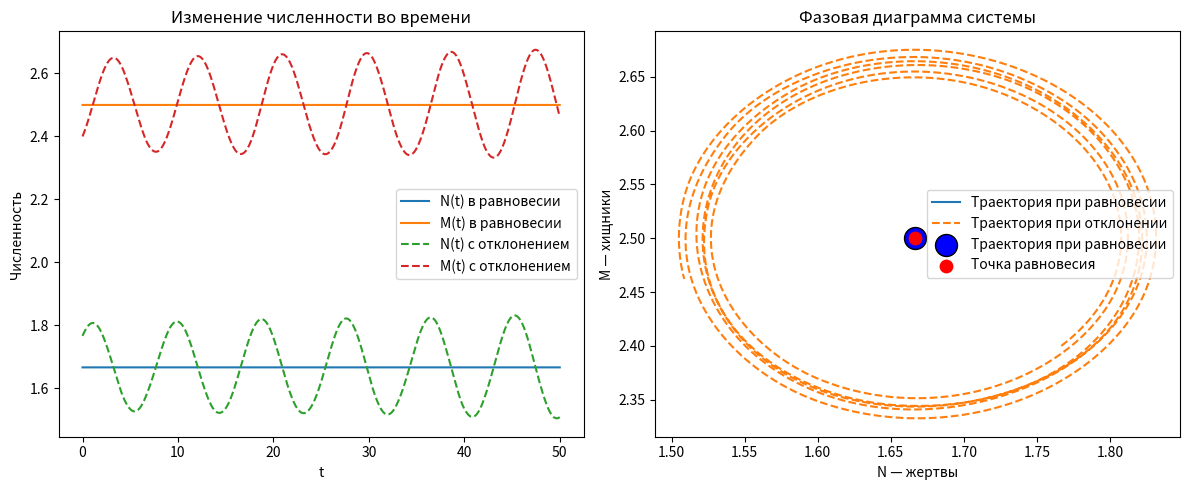

Here is the Python script that generated this plot:
import numpy as np
import matplotlib.pyplot as plt
from scipy.integrate import solve_ivp

# Параметры модели (любые положительные для демонстрации)
alpha = 1.0   # темп роста жертвы
beta = 0.5    # естественная смертность хищника
C1 = 0.4      # влияние хищников на жертв
C2 = 0.3      # влияние жертвы на хищников

# Положение равновесия
M0_eq = alpha / C1
N0_eq = beta / C2

print("Положение равновесия:")
print(f"N0 (жертвы) = {N0_eq:.3f}")
print(f"M0 (хищники) = {M0_eq:.3f}")

# ---- ВОПРОС 1 ----
# Если N(0)=N0_eq и M(0)=M0_eq — остаётся ли система неизменной?

def lotka_volterra(t, z):
    N, M = z
    dNdt = (alpha - C1*M) * N
    dMdt = (-beta + C2*N) * M
    return [dNdt, dMdt]

t_span = (0, 50)
t_eval = np.linspace(0, 50, 2000)

# 1. Начальноe условие ровно в равновесии
sol_eq = solve_ivp(lotka_volterra, t_span, [N0_eq, M0_eq], t_eval=t_eval)

# ---- ВОПРОС 2 ----
# Небольшое отклонение → наблюдаем циклы (нейтральная устойчивость)

delta = 0.1
sol_shifted = solve_ivp(
    lotka_volterra,
    t_span,
    [N0_eq + delta, M0_eq - delta],
    t_eval=t_eval
)

# --- ГРАФИКИ ---

plt.figure(figsize=(12, 5))

# Временные графики
plt.subplot(1, 2, 1)
plt.plot(t_eval, sol_eq.y[0], label='N(t) в равновесии')
plt.plot(t_eval, sol_eq.y[1], label='M(t) в равновесии')
plt.plot(t_eval, sol_shifted.y[0], '--', label='N(t) с отклонением')
plt.plot(t_eval, sol_shifted.y[1], '--', label='M(t) с отклонением')
plt.xlabel("t")
plt.ylabel("Численность")
plt.legend()
plt.title("Изменение численности во времени")

# Фазовая плоскость
plt.subplot(1, 2, 2)
plt.plot(sol_eq.y[0], sol_eq.y[1], label='Траектория при равновесии')
plt.plot(sol_shifted.y[0], sol_shifted.y[1], '--', label='Траектория при отклонении')
# Точка равновесия как "траектория при равновесии"
plt.scatter([N0_eq], [M0_eq], 
            color='blue', s=250, edgecolor='black', 
            label='Траектория при равновесии')

# Показываем положение равновесия отдельной точкой
plt.scatter([N0_eq], [M0_eq], 
            color='red', s=80, 
            label='Точка равновесия')

plt.xlabel("N — жертвы")
plt.ylabel("M — хищники")
plt.legend()
plt.title("Фазовая диаграмма системы")

plt.tight_layout()
plt.show()
